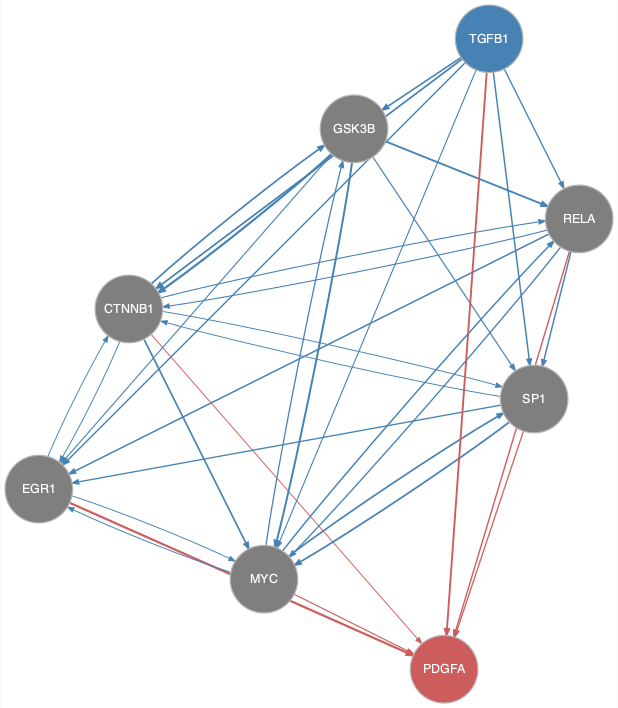

Data behind this chart, as committed beside it:
from	to
CTNNB1	EGR1
CTNNB1	GSK3B
CTNNB1	MYC
CTNNB1	RELA
CTNNB1	SP1
EGR1	CTNNB1
EGR1	MYC
GSK3B	CTNNB1
GSK3B	EGR1
GSK3B	MYC
GSK3B	RELA
GSK3B	SP1
MYC	EGR1
MYC	GSK3B
MYC	RELA
MYC	SP1
RELA	CTNNB1
RELA	EGR1
RELA	MYC
RELA	SP1
SP1	CTNNB1
SP1	EGR1
SP1	MYC
TGFB1	CTNNB1
TGFB1	EGR1
TGFB1	GSK3B
TGFB1	MYC
TGFB1	RELA
TGFB1	SP1
CTNNB1	PDGFA
EGR1	PDGFA
MYC	PDGFA
RELA	PDGFA
SP1	PDGFA
TGFB1	PDGFA
